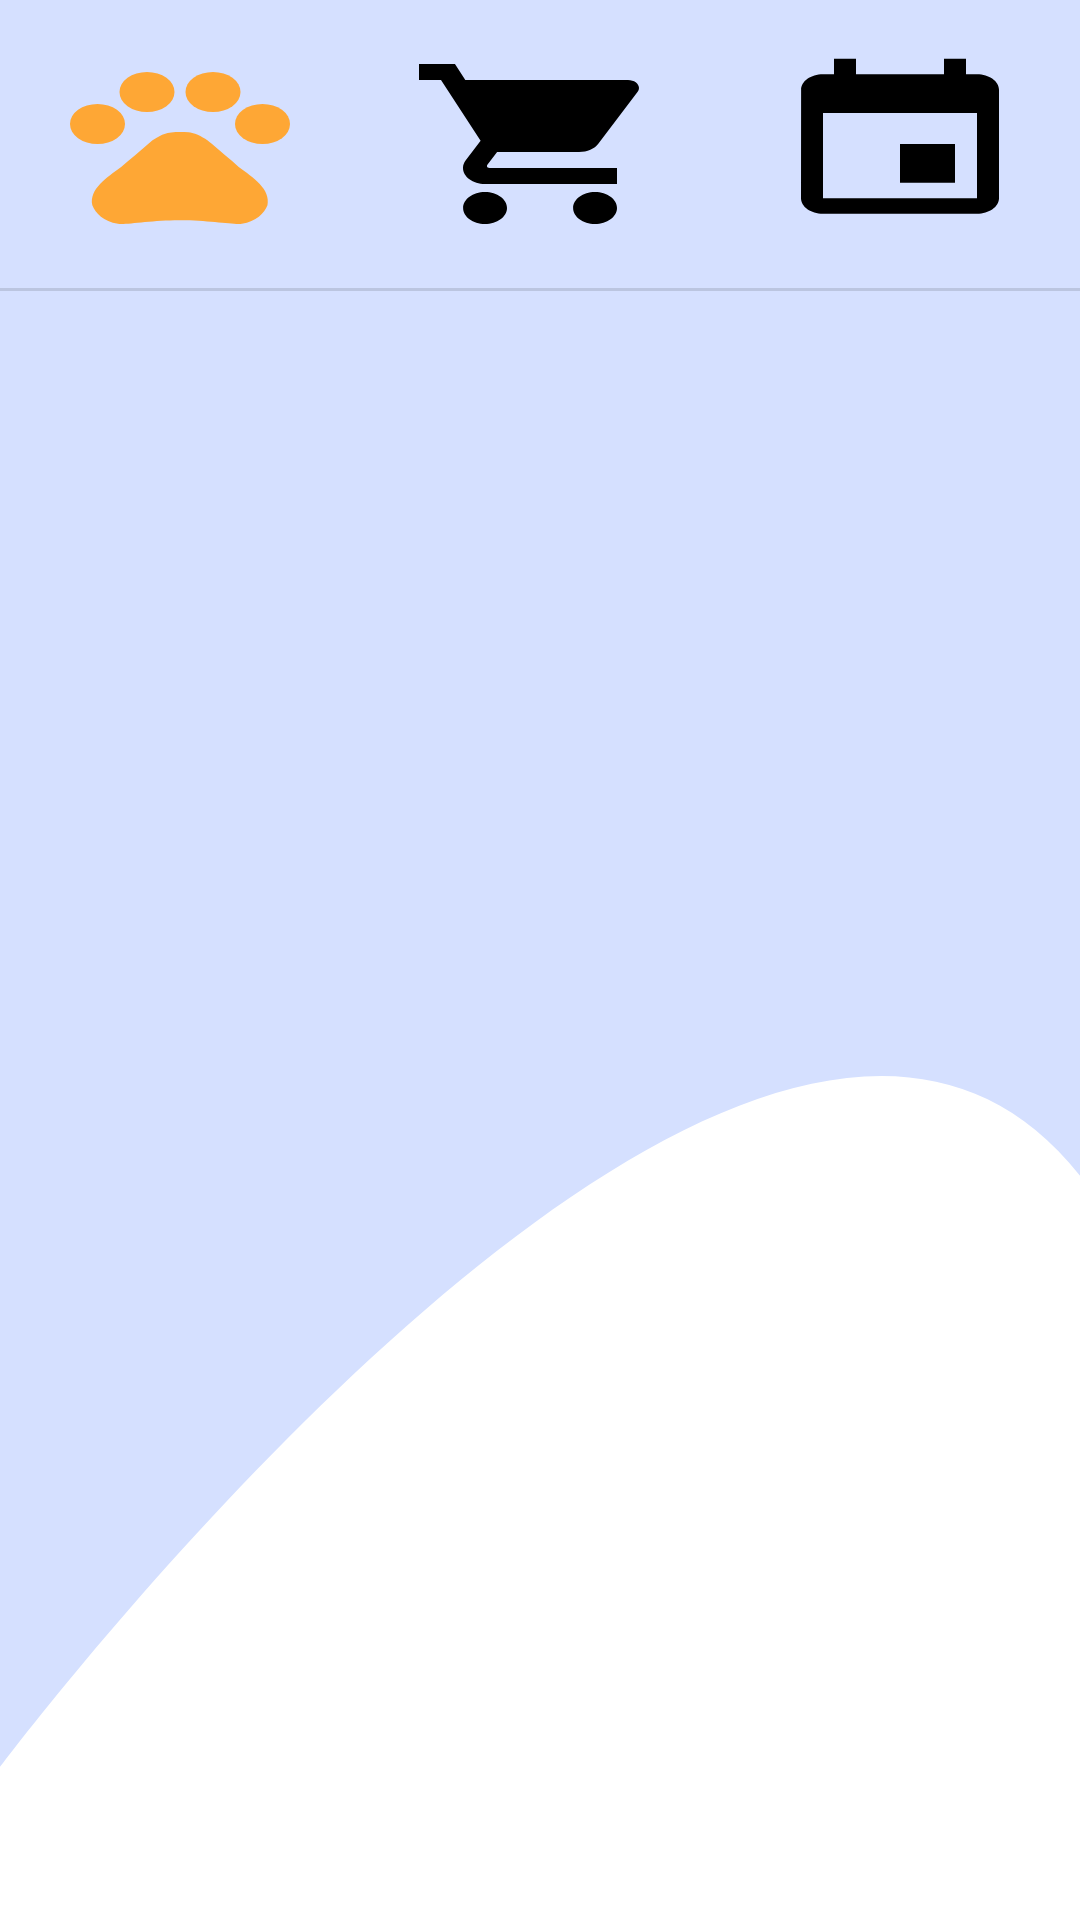

This screen was rendered from an Android layout file. Write that file and the resources it references.
<!-- AndroidManifest.xml: application theme AppTheme.DayNight -->
<!-- res/layout/fragment_message_input.xml -->
<?xml version="1.0" encoding="utf-8"?>
<androidx.constraintlayout.widget.ConstraintLayout xmlns:android="http://schemas.android.com/apk/res/android"
    xmlns:app="http://schemas.android.com/apk/res-auto"
    xmlns:tools="http://schemas.android.com/tools"
    android:layout_width="match_parent"
    android:layout_height="match_parent"
    tools:context=".main_board.MessageInputFragment">

    <View
        android:id="@+id/divider"
        android:layout_width="match_parent"
        android:layout_height="1dp"
        android:layout_weight="1"
        android:background="?android:attr/listDivider"
        app:layout_constraintTop_toBottomOf="@id/message_input_radio_group" />

    <RadioGroup
        android:id="@+id/message_input_radio_group"
        android:layout_width="match_parent"
        android:layout_height="wrap_content"
        android:orientation="horizontal"
        app:layout_constraintStart_toStartOf="parent"
        app:layout_constraintTop_toTopOf="parent">

        <RadioButton
            android:id="@+id/pets_radio_button"
            android:layout_width="@dimen/input_radio_button_width"
            android:layout_height="@dimen/input_radio_button_height"
            android:layout_margin="@dimen/default_margin"
            android:layout_weight="1"
            android:background="@drawable/pet_button_background"
            android:button="@color/fui_transparent"
            android:checked="true" />

        <RadioButton
            android:id="@+id/store_radio_button"
            android:layout_width="@dimen/input_radio_button_width"
            android:layout_height="@dimen/input_radio_button_height"
            android:layout_margin="@dimen/default_margin"
            android:layout_weight="1"
            android:background="@drawable/store_button_background"
            android:button="@color/fui_transparent" />

        <RadioButton
            android:id="@+id/event_radio_button"
            android:layout_width="@dimen/input_radio_button_width"
            android:layout_height="62dp"
            android:layout_margin="@dimen/default_margin"
            android:layout_weight="1"
            android:background="@drawable/event_button_background"
            android:button="@color/fui_transparent" />

    </RadioGroup>


    <FrameLayout
        android:id="@+id/message_input_container"
        android:layout_width="match_parent"
        android:layout_height="0dp"
        app:layout_constraintBottom_toBottomOf="parent"
        app:layout_constraintTop_toBottomOf="@id/divider" />

</androidx.constraintlayout.widget.ConstraintLayout>
<!-- resources referenced by this layout -->
<resources>
  <dimen name="default_margin">16dp</dimen>
  <dimen name="input_radio_button_height">64dp</dimen>
  <dimen name="input_radio_button_width">48dp</dimen>
  <!-- drawable event_button_background (drawable) -->
  <?xml version="1.0" encoding="utf-8"?>
  <selector xmlns:android="http://schemas.android.com/apk/res/android">
      <item android:drawable="@drawable/ic_event_primary" android:state_checked="true" />
      <item android:drawable="@drawable/ic_event" />
  
  </selector>
  <!-- drawable pet_button_background (drawable) -->
  <?xml version="1.0" encoding="utf-8"?>
  <selector xmlns:android="http://schemas.android.com/apk/res/android">
      <item android:drawable="@drawable/ic_pets_primary_color" android:state_checked="true" />
      <item android:drawable="@drawable/ic_pets_black" />
  
  </selector>
  <!-- drawable store_button_background (drawable) -->
  <?xml version="1.0" encoding="utf-8"?>
  <selector xmlns:android="http://schemas.android.com/apk/res/android">
      <item android:drawable="@drawable/ic_store_primary" android:state_checked="true" />
      <item android:drawable="@drawable/ic_store_black" />
  
  </selector>
  <style name="AppTheme.DayNight" parent="Base.AppTheme">
  
          <item name="android:buttonStyle">@style/DefaultButtonStyle</item>
          <item name="buttonStyle">@style/DefaultButtonStyle</item>
          <item name="imageButtonStyle">@style/DefaultImageButtonStyle</item>
      </style>
  <!-- drawable ic_event_primary (drawable) -->
  <vector xmlns:android="http://schemas.android.com/apk/res/android"
      android:width="80dp"
      android:height="80dp"
      android:viewportWidth="24.0"
      android:viewportHeight="24.0">
      <path
          android:fillColor="@color/colorPrimary"
          android:pathData="M17,12h-5v5h5v-5zM16,1v2L8,3L8,1L6,1v2L5,3c-1.11,0 -1.99,0.9 -1.99,2L3,19c0,1.1 0.89,2 2,2h14c1.1,0 2,-0.9 2,-2L21,5c0,-1.1 -0.9,-2 -2,-2h-1L18,1h-2zM19,19L5,19L5,8h14v11z" />
  </vector>
  <!-- drawable ic_event (drawable) -->
  <vector xmlns:android="http://schemas.android.com/apk/res/android"
      android:width="80dp"
      android:height="80dp"
      android:viewportWidth="24.0"
      android:viewportHeight="24.0">
      <path
          android:fillColor="#FF000000"
          android:pathData="M17,12h-5v5h5v-5zM16,1v2L8,3L8,1L6,1v2L5,3c-1.11,0 -1.99,0.9 -1.99,2L3,19c0,1.1 0.89,2 2,2h14c1.1,0 2,-0.9 2,-2L21,5c0,-1.1 -0.9,-2 -2,-2h-1L18,1h-2zM19,19L5,19L5,8h14v11z" />
  </vector>
  <style name="DefaultButtonStyle" parent="Widget.MaterialComponents.Button">
          <item name="shapeAppearanceOverlay">@style/ButtonAppearance</item>
      </style>
  <style name="DefaultImageButtonStyle" parent="Widget.AppCompat.ImageButton">
          <item name="background">@drawable/rounded_background_primary_color</item>
          <item name="shapeAppearance">@style/ButtonAppearance</item>
      </style>
  <color name="colorPrimary">#FEA735</color>
  <color name="colorPrimaryDark">#DB8815</color>
  <color name="colorAccent">#FFAB00</color>
  <color name="colorSecondary">#D4E0FF</color>
  <color name="colorSecondaryVariant">#7487FF</color>
  <color name="grey">#BBBBBB</color>
  <color name="colorOnError">#b00020</color>&gt;
  <style name="ButtonAppearance">
          <item name="cornerFamily">rounded</item>
          <item name="cornerSize">@dimen/default_radius</item>
      </style>
  <!-- drawable rounded_background_primary_color (drawable) -->
  <?xml version="1.0" encoding="utf-8"?>
  <shape xmlns:android="http://schemas.android.com/apk/res/android"
      android:shape="rectangle" android:padding="10dp">
      <solid android:color="@color/colorPrimary" />
      <corners android:radius="@dimen/default_radius" />
  
  </shape>
  <dimen name="default_radius">16dp</dimen>
</resources>
